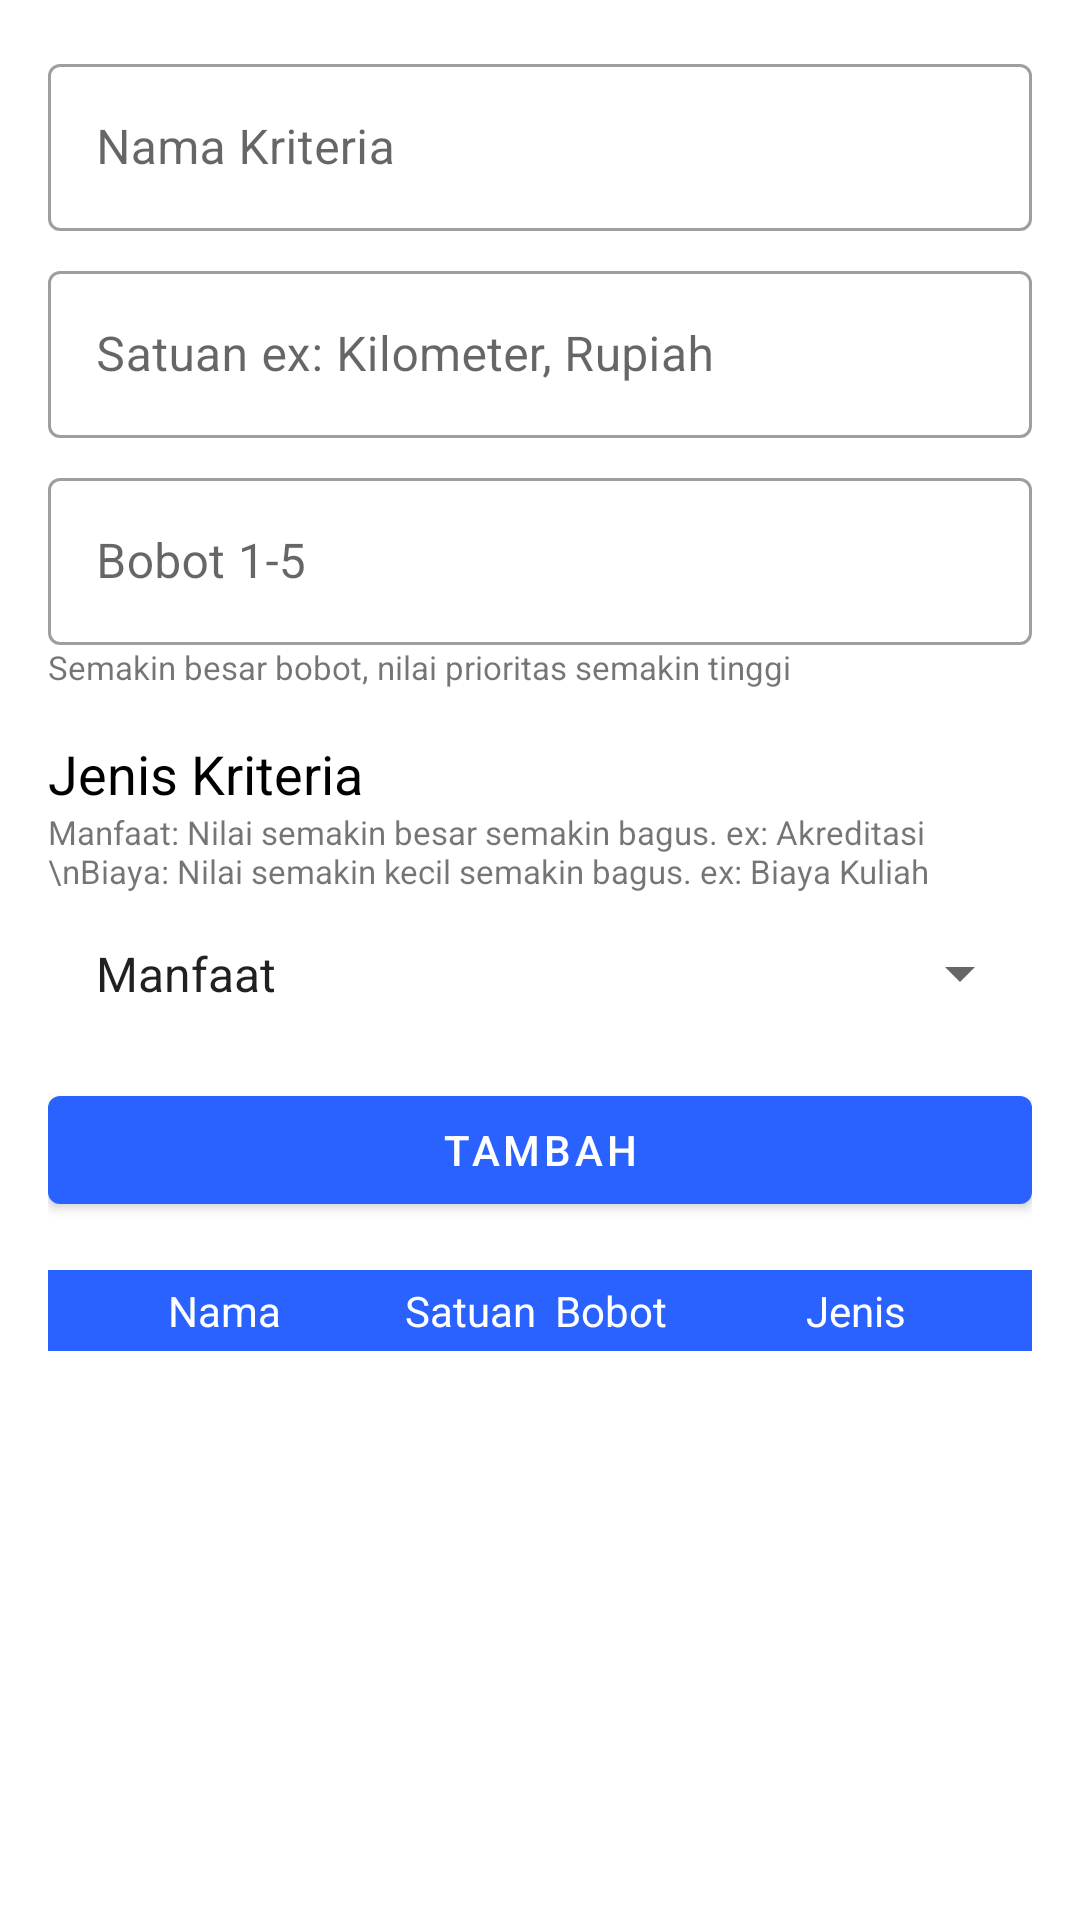

Layout XML and referenced resources for this Android screen:
<!-- AndroidManifest.xml: application theme AppTheme -->
<!-- res/layout/activity_criteria.xml -->
<?xml version="1.0" encoding="utf-8"?>
<androidx.constraintlayout.widget.ConstraintLayout xmlns:android="http://schemas.android.com/apk/res/android"
    xmlns:app="http://schemas.android.com/apk/res-auto"
    xmlns:tools="http://schemas.android.com/tools"
    android:layout_width="match_parent"
    android:layout_height="match_parent"
    android:padding="16dp"
    tools:context=".ui.criteria.CriteriaActivity">

    <com.google.android.material.textfield.TextInputLayout
        android:id="@+id/outlinedTextFieldUsername"
        style="@style/Widget.MaterialComponents.TextInputLayout.OutlinedBox"
        android:layout_width="match_parent"
        android:layout_height="wrap_content"
        android:layout_alignParentStart="true"
        android:layout_alignParentTop="true"
        android:layout_alignParentEnd="true"
        android:hint="Nama Kriteria"
        app:layout_constraintEnd_toEndOf="parent"
        app:layout_constraintStart_toStartOf="parent"
        app:layout_constraintTop_toTopOf="parent">

        <com.google.android.material.textfield.TextInputEditText
            android:id="@+id/edt_criteria"
            android:layout_width="match_parent"
            android:layout_height="wrap_content"
            android:inputType="textEmailAddress" />


    </com.google.android.material.textfield.TextInputLayout>

    <com.google.android.material.textfield.TextInputLayout
        android:id="@+id/textInputLayout"
        style="@style/Widget.MaterialComponents.TextInputLayout.OutlinedBox"
        android:layout_width="match_parent"
        android:layout_height="wrap_content"
        android:layout_alignParentStart="true"
        android:layout_alignParentTop="true"
        android:layout_alignParentEnd="true"
        android:layout_marginTop="8dp"
        android:hint="Satuan ex: Kilometer, Rupiah"
        app:layout_constraintEnd_toEndOf="parent"
        app:layout_constraintStart_toStartOf="parent"
        app:layout_constraintTop_toBottomOf="@+id/outlinedTextFieldUsername">

        <com.google.android.material.textfield.TextInputEditText
            android:id="@+id/edt_unit"
            android:layout_width="match_parent"
            android:layout_height="wrap_content"
            android:inputType="textEmailAddress" />


    </com.google.android.material.textfield.TextInputLayout>

    <com.google.android.material.textfield.TextInputLayout
        android:id="@+id/textInputLayout2"
        style="@style/Widget.MaterialComponents.TextInputLayout.OutlinedBox"
        android:layout_width="match_parent"
        android:layout_height="wrap_content"
        android:layout_alignParentStart="true"
        android:layout_alignParentTop="true"
        android:layout_alignParentEnd="true"
        android:layout_marginTop="8dp"
        android:hint="Bobot 1-5"
        app:layout_constraintEnd_toEndOf="parent"
        app:layout_constraintStart_toStartOf="parent"
        app:layout_constraintTop_toBottomOf="@+id/textInputLayout">

        <com.google.android.material.textfield.TextInputEditText
            android:id="@+id/edt_weight"
            android:layout_width="match_parent"
            android:layout_height="wrap_content"
            android:inputType="numberDecimal" />

    </com.google.android.material.textfield.TextInputLayout>

    <TextView
        android:id="@+id/tv_text_bobot"
        android:layout_width="match_parent"
        android:layout_height="wrap_content"
        android:text="Semakin besar bobot, nilai prioritas semakin tinggi"
        android:textSize="11sp"
        app:layout_constraintEnd_toEndOf="parent"
        app:layout_constraintStart_toStartOf="parent"
        app:layout_constraintTop_toBottomOf="@+id/textInputLayout2" />

    <TextView
        android:id="@+id/tv"
        android:layout_width="match_parent"
        android:layout_height="wrap_content"
        android:layout_alignParentStart="true"
        android:layout_alignParentTop="true"
        android:layout_alignParentEnd="true"
        android:text="Jenis Kriteria"
        android:textColor="@color/color_text_black"
        android:textSize="18sp"
        android:layout_marginTop="16dp"
        app:layout_constraintEnd_toEndOf="parent"
        app:layout_constraintStart_toStartOf="parent"
        app:layout_constraintTop_toBottomOf="@+id/tv_text_bobot"/>

    <TextView
        android:id="@+id/tv_text_type"
        android:layout_width="match_parent"
        android:layout_height="wrap_content"
        android:text="Manfaat: Nilai semakin besar semakin bagus. ex: Akreditasi \nBiaya: Nilai semakin kecil semakin bagus. ex: Biaya Kuliah"
        app:layout_constraintEnd_toEndOf="parent"
        android:textSize="11sp"
        app:layout_constraintStart_toStartOf="parent"
        app:layout_constraintTop_toBottomOf="@+id/tv" />

    <Spinner
        android:id="@+id/spinner_type"
        style="@style/Widget.AppCompat.DropDownItem.Spinner"
        android:layout_width="match_parent"
        android:layout_height="wrap_content"
        android:entries="@array/type"
        android:layout_alignParentStart="true"
        android:layout_alignParentTop="true"
        android:layout_alignParentEnd="true"
        android:layout_marginTop="8dp"
        android:padding="8dp"
        app:layout_constraintEnd_toEndOf="parent"
        app:layout_constraintStart_toStartOf="parent"
        app:layout_constraintTop_toBottomOf="@+id/tv_text_type"/>

    <com.google.android.material.button.MaterialButton
        android:id="@+id/btn_criteria"
        android:layout_width="match_parent"
        android:layout_height="wrap_content"
        android:layout_marginTop="16dp"
        android:text="Tambah"
        app:layout_constraintEnd_toEndOf="parent"
        app:layout_constraintStart_toStartOf="parent"
        app:layout_constraintTop_toBottomOf="@+id/spinner_type" />

    <LinearLayout
        android:id="@+id/linearLayout5"
        android:layout_width="match_parent"
        android:layout_height="wrap_content"
        android:background="@color/colorPrimary"
        android:orientation="horizontal"
        android:layout_marginTop="16dp"
        app:layout_constraintEnd_toEndOf="parent"
        app:layout_constraintStart_toStartOf="parent"
        app:layout_constraintTop_toBottomOf="@+id/btn_criteria">

        <TextView
            android:layout_width="match_parent"
            android:layout_height="wrap_content"
            android:layout_marginVertical="4dp"
            android:layout_weight="3"
            android:text="Nama"
            android:textAlignment="center"
            android:textColor="@color/color_text_white" />

        <TextView
            android:layout_width="match_parent"
            android:layout_height="wrap_content"
            android:layout_marginVertical="4dp"
            android:layout_weight="4"
            android:text="Satuan"
            android:textAlignment="center"
            android:textColor="@color/color_text_white" />

        <TextView
            android:layout_width="match_parent"
            android:layout_height="wrap_content"
            android:layout_marginVertical="4dp"
            android:layout_weight="4"
            android:text="Bobot"
            android:textAlignment="center"
            android:textColor="@color/color_text_white" />

        <TextView
            android:layout_width="match_parent"
            android:layout_height="wrap_content"
            android:layout_marginVertical="4dp"
            android:layout_weight="3"
            android:text="Jenis"
            android:textAlignment="center"
            android:textColor="@color/color_text_white" />

    </LinearLayout>

    <androidx.recyclerview.widget.RecyclerView
        android:id="@+id/rv_criteria"
        android:layout_width="match_parent"
        android:layout_height="0dp"
        app:layout_constraintBottom_toBottomOf="parent"
        app:layout_constraintEnd_toEndOf="parent"
        app:layout_constraintHorizontal_bias="0.906"
        app:layout_constraintStart_toStartOf="parent"
        app:layout_constraintTop_toBottomOf="@+id/linearLayout5"
        app:layout_constraintVertical_bias="0.0"
        tools:listitem="@layout/item_criteria" />

</androidx.constraintlayout.widget.ConstraintLayout>
<!-- res/layout/item_criteria.xml (included above) -->
<?xml version="1.0" encoding="utf-8"?>
<LinearLayout
    xmlns:android="http://schemas.android.com/apk/res/android" android:layout_width="match_parent"
    android:layout_height="wrap_content"
    android:orientation="horizontal"
    android:layout_marginVertical="4dp">

    <TextView
        android:id="@+id/tv_name_criteria"
        android:layout_width="match_parent"
        android:layout_height="wrap_content"
        android:layout_marginVertical="4dp"
        android:layout_weight="3"
        android:text="Jarak dari Rumah"
        android:textAlignment="center"
        android:textColor="@color/color_text_black" />

    <TextView
        android:id="@+id/tv_unit_criteria"
        android:layout_width="match_parent"
        android:layout_height="wrap_content"
        android:layout_marginVertical="4dp"
        android:layout_weight="4"
        android:text="24"
        android:textAlignment="center"
        android:textColor="@color/color_text_black" />

    <TextView
        android:id="@+id/tv_weight_criteria"
        android:layout_width="match_parent"
        android:layout_height="wrap_content"
        android:layout_marginVertical="4dp"
        android:layout_weight="4"
        android:text="1"
        android:textAlignment="center"
        android:textColor="@color/color_text_black" />

    <TextView
        android:id="@+id/tv_type_criteria"
        android:layout_width="match_parent"
        android:layout_height="wrap_content"
        android:layout_marginVertical="4dp"
        android:layout_weight="3"
        android:text="Manfaat"
        android:textAlignment="center"
        android:textColor="@color/color_text_black" />

</LinearLayout>
<!-- resources referenced by this layout -->
<resources>
  <string-array name="type">
          <item>Manfaat</item>
          <item>Biaya</item>
      </string-array>
  <color name="colorPrimary">#2962ff</color>
  <color name="color_text_black">#000000</color>
  <color name="color_text_white">#ffffff</color>
  <style name="AppTheme" parent="Theme.MaterialComponents.Light.NoActionBar">
          
          <item name="colorPrimary">@color/colorPrimary</item>
          <item name="colorPrimaryDark">@color/colorPrimaryDark</item>
          <item name="colorAccent">@color/colorAccent</item>
      </style>
  <color name="colorPrimaryDark">#0039cb</color>
  <color name="colorAccent">#ffc629</color>
</resources>
